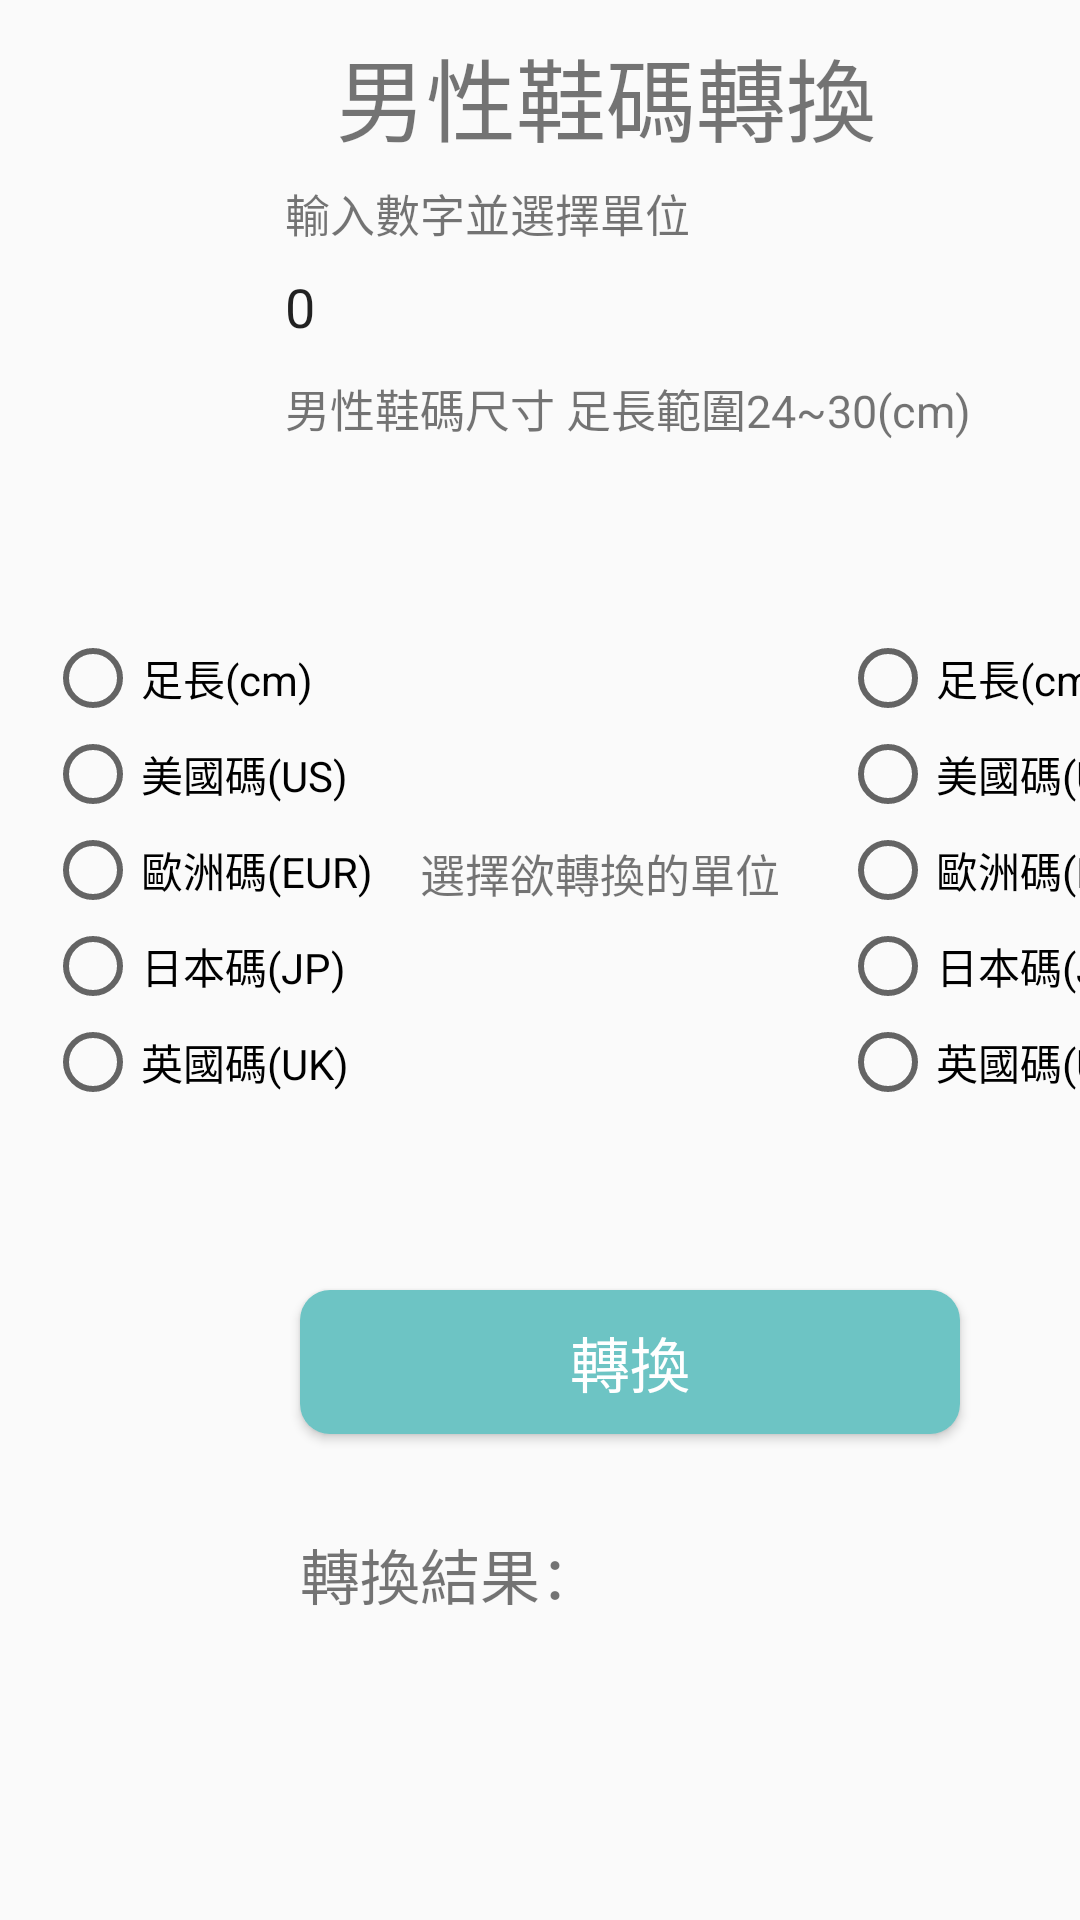

Produce the Android XML layout that renders to this screen, including the resource entries it uses.
<!-- AndroidManifest.xml: application theme AppTheme -->
<!-- res/layout/activity_shoe_man.xml -->
<RelativeLayout
    xmlns:android="http://schemas.android.com/apk/res/android"
    xmlns:tools="http://schemas.android.com/tools"
    xmlns:app="http://schemas.android.com/apk/res-auto"
    android:layout_width="match_parent"
    android:layout_height="match_parent"
    tools:context=".ShoeManActivity">


    <Button
        android:id="@+id/bmi"
        android:layout_width="220dp"
        android:layout_height="wrap_content"
        android:layout_marginLeft="100sp"
        android:layout_marginTop="430dp"
        android:background="@drawable/bg_btn"
        android:onClick="shosToast"
        android:text="轉換"
        android:textColor="#FFFFFF"
        android:textSize="20dp" />

    <EditText
        android:id="@+id/editText4"
        android:layout_width="wrap_content"
        android:layout_height="wrap_content"
        android:layout_marginLeft="95dp"
        android:layout_marginTop="90dp"
        android:background="@drawable/text_input_shape"
        android:ems="10"
        android:text="0"
        android:inputType="number|numberDecimal"
        />

    <TextView
        android:id="@+id/Description1"
        android:layout_width="wrap_content"
        android:layout_height="wrap_content"
        android:layout_marginLeft="95dp"
        android:layout_marginTop="60dp"
        android:text="輸入數字並選擇單位"
        android:textSize="15dp" />

    <TextView
        android:id="@+id/Description2"
        android:layout_width="wrap_content"
        android:layout_height="wrap_content"
        android:layout_marginLeft="95dp"
        android:layout_marginTop="125dp"
        android:text="男性鞋碼尺寸 足長範圍24~30(cm)"
        android:textSize="15dp" />

    <TextView
        android:id="@+id/tv5"
        android:layout_width="wrap_content"
        android:layout_height="wrap_content"
        android:layout_marginLeft="112sp"
        android:layout_marginTop="10sp"
        android:text="男性鞋碼轉換"
        android:textSize="30sp" />

    <TextView
        android:id="@+id/tv4"
        android:layout_width="wrap_content"
        android:layout_height="wrap_content"
        android:layout_marginLeft="100sp"
        android:layout_marginTop="510sp"
        android:text="轉換結果："
        android:textSize="20sp" />

    <TextView
        android:id="@+id/tv1"
        android:layout_width="220sp"
        android:layout_height="180dp"
        android:layout_marginLeft="100sp"
        android:layout_marginTop="540sp" />

    <RadioGroup
        android:id="@+id/Rg1"
        android:layout_width="wrap_content"
        android:layout_height="wrap_content"
        android:layout_marginLeft="15sp"
        android:layout_marginTop="210sp"
        android:orientation="vertical">

        <RadioButton
            android:id="@+id/cm1"
            android:layout_width="110sp"
            android:layout_height="32dp"
            android:text="足長(cm)" />

        <RadioButton
            android:id="@+id/us1"
            android:layout_width="110dp"
            android:layout_height="32dp"
            android:text="美國碼(US)" />

        <RadioButton
            android:id="@+id/eur1"
            android:layout_width="110dp"
            android:layout_height="32dp"
            android:text="歐洲碼(EUR)" />

        <RadioButton
            android:id="@+id/jp1"
            android:layout_width="110sp"
            android:layout_height="32dp"
            android:text="日本碼(JP) " />

        <RadioButton
            android:id="@+id/uk1"
            android:layout_width="110sp"
            android:layout_height="32sp"
            android:text="英國碼(UK)" />


    </RadioGroup>

    <RadioGroup
        android:id="@+id/Rg2"
        android:layout_width="wrap_content"
        android:layout_height="wrap_content"
        android:layout_marginLeft="280dp"
        android:layout_marginTop="210sp"
        android:orientation="vertical">

        <RadioButton
            android:id="@+id/cm2"
            android:layout_width="110sp"
            android:layout_height="32sp"
            android:text="足長(cm)" />

        <RadioButton
            android:id="@+id/us2"
            android:layout_width="110sp"
            android:layout_height="32sp"
            android:text="美國碼(US)" />

        <RadioButton
            android:id="@+id/eur2"
            android:layout_width="110dp"
            android:layout_height="32sp"
            android:text="歐洲碼(EUR)" />

        <RadioButton
            android:id="@+id/jp2"
            android:layout_width="110sp"
            android:layout_height="32sp"
            android:text="日本碼(JP)" />

        <RadioButton
            android:id="@+id/uk2"
            android:layout_width="110sp"
            android:layout_height="32sp"
            android:text="英國碼(UK)" />


    </RadioGroup>

    <TextView
        android:id="@+id/tv"
        android:layout_width="wrap_content"
        android:layout_height="wrap_content"
        android:layout_marginLeft="140dp"
        android:layout_marginTop="280dp"
        android:text="選擇欲轉換的單位"
        android:textSize="15dp" />

</RelativeLayout>
<!-- resources referenced by this layout -->
<resources>
  <!-- drawable bg_btn (drawable) -->
  <?xml version="1.0" encoding="utf-8"?>
  <selector xmlns:android="http://schemas.android.com/apk/res/android">
  
      <item android:state_pressed="true">
          <shape>
              <solid android:color="#24A7A7"/>
              <corners android:radius="10dp"/>
          </shape>
      </item>
      <item android:state_pressed="false">
          <shape>
              <solid android:color="#6DC4C4"/>
              <corners android:radius="10dp"/>
          </shape>
      </item>
  </selector>
  <style name="AppTheme" parent="Theme.AppCompat.Light.DarkActionBar">
          
          <item name="colorPrimary">@color/colorPrimary</item>
          <item name="colorPrimaryDark">@color/colorPrimaryDark</item>
          <item name="colorAccent">@color/colorAccent</item>
      </style>
  <color name="colorPrimary">#009999</color>
  <color name="colorPrimaryDark">#689C97</color>
  <color name="colorAccent">#915C4C</color>
</resources>
